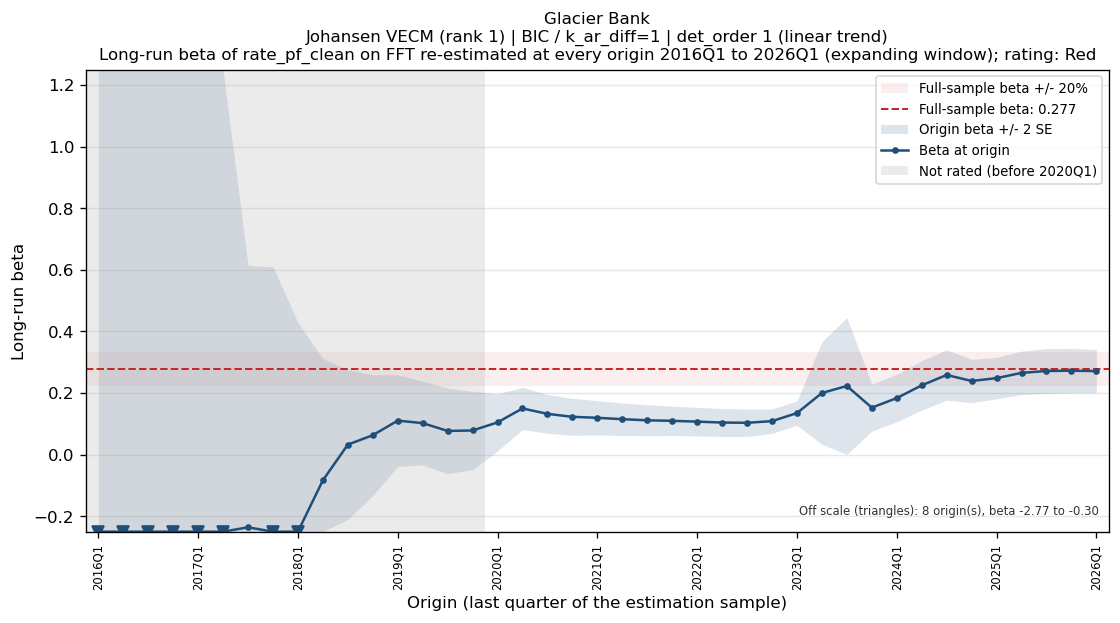

Source data for this figure (header and first rows):
bank_name, test_name, IC/selected lag, trend type, origin, n_obs, beta, beta_se, beta_p, lambda, full_sample_beta, dev, abs_dev_share, abs_dev_se
Glacier Bank, Johansen VECM (rank 1), BIC / k_ar_diff=1, det_order 1 (linear trend), 2016Q1, 19, -2.772, 5.179, 0.6009, -0.05696, 0.2769, -3.049, 11.01, 0.5887
Glacier Bank, Johansen VECM (rank 1), BIC / k_ar_diff=1, det_order 1 (linear trend), 2016Q2, 20, -1.671, 3.651, 0.6538, -0.05126, 0.2769, -1.948, 7.035, 0.5334
Glacier Bank, Johansen VECM (rank 1), BIC / k_ar_diff=1, det_order 1 (linear trend), 2016Q3, 21, -1.781, 3.563, 0.6239, -0.05231, 0.2769, -2.058, 7.434, 0.5776
Glacier Bank, Johansen VECM (rank 1), BIC / k_ar_diff=1, det_order 1 (linear trend), 2016Q4, 22, -1.884, 3.479, 0.5952, -0.05408, 0.2769, -2.161, 7.805, 0.621
Glacier Bank, Johansen VECM (rank 1), BIC / k_ar_diff=1, det_order 1 (linear trend), 2017Q1, 23, -1.878, 3.348, 0.5818, -0.05409, 0.2769, -2.155, 7.784, 0.6436
Glacier Bank, Johansen VECM (rank 1), BIC / k_ar_diff=1, det_order 1 (linear trend), 2017Q2, 24, -0.7114, 1.079, 0.5175, -0.07845, 0.2769, -0.9883, 3.57, 0.916
Glacier Bank, Johansen VECM (rank 1), BIC / k_ar_diff=1, det_order 1 (linear trend), 2017Q3, 25, -0.2359, 0.4249, 0.5849, -0.1002, 0.2769, -0.5127, 1.852, 1.207
Glacier Bank, Johansen VECM (rank 1), BIC / k_ar_diff=1, det_order 1 (linear trend), 2017Q4, 26, -0.428, 0.5191, 0.4189, -0.08937, 0.2769, -0.7048, 2.546, 1.358
Glacier Bank, Johansen VECM (rank 1), BIC / k_ar_diff=1, det_order 1 (linear trend), 2018Q1, 27, -0.2978, 0.3634, 0.4213, -0.09977, 0.2769, -0.5747, 2.076, 1.581
Glacier Bank, Johansen VECM (rank 1), BIC / k_ar_diff=1, det_order 1 (linear trend), 2018Q2, 28, -0.08333, 0.1975, 0.6771, -0.1168, 0.2769, -0.3602, 1.301, 1.823
Glacier Bank, Johansen VECM (rank 1), BIC / k_ar_diff=1, det_order 1 (linear trend), 2018Q3, 29, 0.03259, 0.1214, 0.7906, -0.1279, 0.2769, -0.2443, 0.8823, 2.012
Glacier Bank, Johansen VECM (rank 1), BIC / k_ar_diff=1, det_order 1 (linear trend), 2018Q4, 30, 0.06323, 0.09807, 0.525, -0.1292, 0.2769, -0.2136, 0.7716, 2.178
Glacier Bank, Johansen VECM (rank 1), BIC / k_ar_diff=1, det_order 1 (linear trend), 2019Q1, 31, 0.1105, 0.07443, 0.1496, -0.134, 0.2769, -0.1663, 0.6008, 2.235
Glacier Bank, Johansen VECM (rank 1), BIC / k_ar_diff=1, det_order 1 (linear trend), 2019Q2, 32, 0.1024, 0.068, 0.1438, -0.1348, 0.2769, -0.1745, 0.6302, 2.565
Glacier Bank, Johansen VECM (rank 1), BIC / k_ar_diff=1, det_order 1 (linear trend), 2019Q3, 33, 0.07707, 0.06952, 0.277, -0.1461, 0.2769, -0.1998, 0.7216, 2.874
Glacier Bank, Johansen VECM (rank 1), BIC / k_ar_diff=1, det_order 1 (linear trend), 2019Q4, 34, 0.07852, 0.06356, 0.2266, -0.165, 0.2769, -0.1983, 0.7164, 3.121
Glacier Bank, Johansen VECM (rank 1), BIC / k_ar_diff=1, det_order 1 (linear trend), 2020Q1, 35, 0.1048, 0.04636, 0.0312, -0.1998, 0.2769, -0.1721, 0.6215, 3.712
Glacier Bank, Johansen VECM (rank 1), BIC / k_ar_diff=1, det_order 1 (linear trend), 2020Q2, 36, 0.1501, 0.03432, 0.0001284, -0.2703, 0.2769, -0.1268, 0.4579, 3.693
Glacier Bank, Johansen VECM (rank 1), BIC / k_ar_diff=1, det_order 1 (linear trend), 2020Q3, 37, 0.1325, 0.03152, 0.0001964, -0.2568, 0.2769, -0.1443, 0.5214, 4.58
Glacier Bank, Johansen VECM (rank 1), BIC / k_ar_diff=1, det_order 1 (linear trend), 2020Q4, 38, 0.1229, 0.03003, 0.0002591, -0.2476, 0.2769, -0.154, 0.5561, 5.127
Glacier Bank, Johansen VECM (rank 1), BIC / k_ar_diff=1, det_order 1 (linear trend), 2021Q1, 39, 0.1197, 0.02778, 0.0001329, -0.244, 0.2769, -0.1572, 0.5677, 5.657
Glacier Bank, Johansen VECM (rank 1), BIC / k_ar_diff=1, det_order 1 (linear trend), 2021Q2, 40, 0.1152, 0.02639, 0.0001071, -0.2401, 0.2769, -0.1616, 0.5838, 6.125
Glacier Bank, Johansen VECM (rank 1), BIC / k_ar_diff=1, det_order 1 (linear trend), 2021Q3, 41, 0.1116, 0.02515, 8.300525190941777e-05, -0.2365, 0.2769, -0.1653, 0.597, 6.572
Glacier Bank, Johansen VECM (rank 1), BIC / k_ar_diff=1, det_order 1 (linear trend), 2021Q4, 42, 0.1099, 0.02397, 5.0551963719286825e-05, -0.2348, 0.2769, -0.167, 0.6032, 6.968
Glacier Bank, Johansen VECM (rank 1), BIC / k_ar_diff=1, det_order 1 (linear trend), 2022Q1, 43, 0.1073, 0.02317, 4.2041341032455876e-05, -0.2324, 0.2769, -0.1696, 0.6126, 7.318
Glacier Bank, Johansen VECM (rank 1), BIC / k_ar_diff=1, det_order 1 (linear trend), 2022Q2, 44, 0.1043, 0.02265, 4.318774292206551e-05, -0.2294, 0.2769, -0.1725, 0.6232, 7.617
Glacier Bank, Johansen VECM (rank 1), BIC / k_ar_diff=1, det_order 1 (linear trend), 2022Q3, 45, 0.1035, 0.02222, 3.4966067916018394e-05, -0.2312, 0.2769, -0.1734, 0.6262, 7.802
Glacier Bank, Johansen VECM (rank 1), BIC / k_ar_diff=1, det_order 1 (linear trend), 2022Q4, 46, 0.1089, 0.01984, 2.2929988792741674e-06, -0.2534, 0.2769, -0.168, 0.6067, 8.468
Glacier Bank, Johansen VECM (rank 1), BIC / k_ar_diff=1, det_order 1 (linear trend), 2023Q1, 47, 0.135, 0.01974, 2.4735244536817604e-08, -0.3288, 0.2769, -0.1419, 0.5124, 7.188
Glacier Bank, Johansen VECM (rank 1), BIC / k_ar_diff=1, det_order 1 (linear trend), 2023Q2, 48, 0.2002, 0.08325, 0.02057, -0.145, 0.2769, -0.07668, 0.277, 0.921
Glacier Bank, Johansen VECM (rank 1), BIC / k_ar_diff=1, det_order 1 (linear trend), 2023Q3, 49, 0.223, 0.111, 0.05063, -0.1111, 0.2769, -0.05387, 0.1946, 0.4855
Glacier Bank, Johansen VECM (rank 1), BIC / k_ar_diff=1, det_order 1 (linear trend), 2023Q4, 50, 0.1527, 0.03822, 0.0002365, -0.2769, 0.2769, -0.1242, 0.4485, 3.249
Glacier Bank, Johansen VECM (rank 1), BIC / k_ar_diff=1, det_order 1 (linear trend), 2024Q1, 51, 0.1837, 0.03864, 1.991090735377051e-05, -0.2294, 0.2769, -0.09315, 0.3365, 2.411
Glacier Bank, Johansen VECM (rank 1), BIC / k_ar_diff=1, det_order 1 (linear trend), 2024Q2, 52, 0.225, 0.03996, 9.661551634756266e-07, -0.1918, 0.2769, -0.05181, 0.1871, 1.297
Glacier Bank, Johansen VECM (rank 1), BIC / k_ar_diff=1, det_order 1 (linear trend), 2024Q3, 53, 0.2588, 0.04106, 8.62556788959531e-08, -0.1693, 0.2769, -0.01808, 0.06532, 0.4405
Glacier Bank, Johansen VECM (rank 1), BIC / k_ar_diff=1, det_order 1 (linear trend), 2024Q4, 54, 0.2393, 0.03504, 1.22307351716627e-08, -0.1847, 0.2769, -0.0376, 0.1358, 1.073
Glacier Bank, Johansen VECM (rank 1), BIC / k_ar_diff=1, det_order 1 (linear trend), 2025Q1, 55, 0.2484, 0.0336, 1.4554946987260498e-09, -0.179, 0.2769, -0.02846, 0.1028, 0.8472
Glacier Bank, Johansen VECM (rank 1), BIC / k_ar_diff=1, det_order 1 (linear trend), 2025Q2, 56, 0.2656, 0.0353, 8.137439957220298e-10, -0.1682, 0.2769, -0.01127, 0.04071, 0.3193
Glacier Bank, Johansen VECM (rank 1), BIC / k_ar_diff=1, det_order 1 (linear trend), 2025Q3, 57, 0.2717, 0.03631, 8.447615539516657e-10, -0.1616, 0.2769, -0.005192, 0.01875, 0.143
Glacier Bank, Johansen VECM (rank 1), BIC / k_ar_diff=1, det_order 1 (linear trend), 2025Q4, 58, 0.2727, 0.0361, 5.830397593804074e-10, -0.1601, 0.2769, -0.004193, 0.01515, 0.1161
Glacier Bank, Johansen VECM (rank 1), BIC / k_ar_diff=1, det_order 1 (linear trend), 2026Q1, 59, 0.2713, 0.03497, 2.4331659666331233e-10, -0.1642, 0.2769, -0.005577, 0.02014, 0.1595
